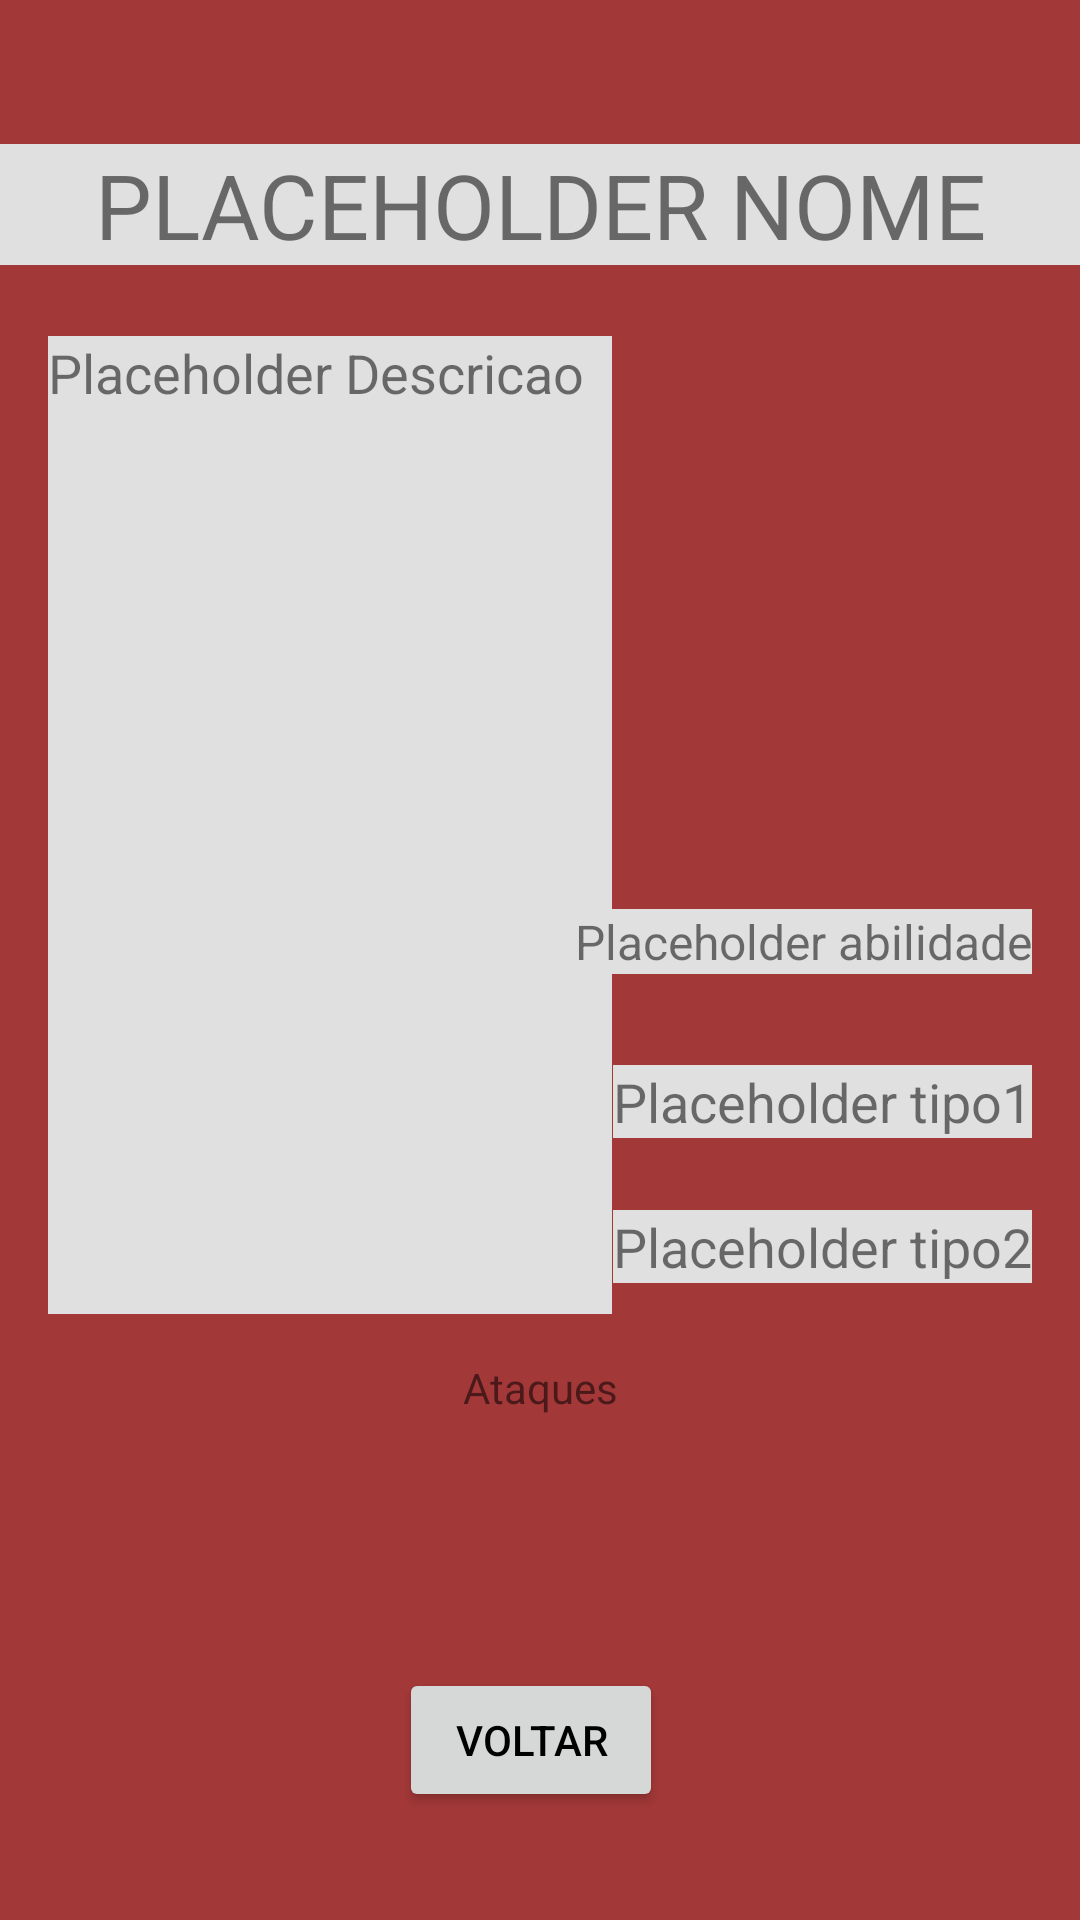

Layout XML and referenced resources for this Android screen:
<!-- AndroidManifest.xml: application theme Theme.Pokedex_19176 -->
<!-- res/layout/activity_pokemon_info.xml -->
<?xml version="1.0" encoding="utf-8"?>
<androidx.constraintlayout.widget.ConstraintLayout xmlns:android="http://schemas.android.com/apk/res/android"
    xmlns:app="http://schemas.android.com/apk/res-auto"
    xmlns:tools="http://schemas.android.com/tools"
    android:layout_width="match_parent"
    android:layout_height="match_parent"
    tools:context=".pokemonInfo"
    android:background="#A33838">


    <TextView
        android:id="@+id/txtNome"
        android:layout_width="match_parent"
        android:layout_height="wrap_content"

        android:layout_marginTop="48dp"
        android:background="#E0E0E0"
        android:gravity="center"
        android:text="placeholder nome"
        android:textSize="30dp"
        app:layout_constraintEnd_toEndOf="parent"
        app:layout_constraintHorizontal_bias="0.0"
        app:layout_constraintStart_toStartOf="parent"
        app:layout_constraintTop_toTopOf="parent"
        app:textAllCaps="true" />

    <ImageView
        android:id="@+id/imgPokemon"
        android:layout_width="145dp"
        android:layout_height="163dp"
        android:layout_marginTop="112dp"
        app:layout_constraintEnd_toEndOf="parent"
        app:layout_constraintHorizontal_bias="0.795"
        app:layout_constraintStart_toEndOf="@+id/txtDescricao"
        app:layout_constraintTop_toTopOf="parent"
        app:srcCompat="@drawable/ic_launcher_foreground" />

    <TextView
        android:id="@+id/txtDescricao"
        android:layout_width="188dp"
        android:layout_height="326dp"
        android:layout_marginStart="16dp"
        android:layout_marginTop="112dp"
        android:background="#E0E0E0"
        android:text="Placeholder Descricao"
        android:textSize="18dp"
        app:layout_constraintStart_toStartOf="parent"
        app:layout_constraintTop_toTopOf="parent" />

    <TextView
        android:id="@+id/txtTipo1"
        android:layout_width="wrap_content"
        android:layout_height="wrap_content"
        android:layout_marginTop="80dp"
        android:layout_marginEnd="16dp"
        android:background="#E0E0E0"
        android:text="Placeholder tipo1"
        android:textSize="18dp"
        app:layout_constraintEnd_toEndOf="parent"
        app:layout_constraintTop_toBottomOf="@+id/imgPokemon" />

    <TextView
        android:id="@+id/txtAbilidade"
        android:layout_width="wrap_content"
        android:layout_height="wrap_content"
        android:layout_marginTop="28dp"
        android:layout_marginEnd="16dp"
        android:background="#E0E0E0"
        android:text="Placeholder abilidade"
        android:textSize="16dp"
        app:layout_constraintEnd_toEndOf="parent"
        app:layout_constraintTop_toBottomOf="@+id/imgPokemon" />

    <TextView
        android:id="@+id/txtTipo2"
        android:layout_width="wrap_content"
        android:layout_height="wrap_content"
        android:layout_marginTop="24dp"
        android:layout_marginEnd="16dp"
        android:background="#E0E0E0"
        android:text="Placeholder tipo2"
        android:textSize="18dp"
        app:layout_constraintEnd_toEndOf="parent"
        app:layout_constraintTop_toBottomOf="@+id/txtTipo1" />

    <androidx.recyclerview.widget.RecyclerView
        android:id="@+id/movesView"
        android:layout_width="309dp"
        android:layout_height="wrap_content"
        android:layout_marginHorizontal="0dp"
        android:layout_marginTop="472dp"
        android:background="#E0E0E0"
        app:layout_constraintEnd_toEndOf="parent"
        app:layout_constraintStart_toStartOf="parent"
        app:layout_constraintTop_toTopOf="parent" />

    <Button
        android:id="@+id/btnVoltarInfo"
        android:layout_width="wrap_content"
        android:layout_height="wrap_content"
        android:layout_marginStart="148dp"
        android:layout_marginEnd="154dp"
        android:layout_marginBottom="36dp"
        android:text="voltar"
        app:layout_constraintBottom_toBottomOf="parent"
        app:layout_constraintEnd_toEndOf="parent"
        android:textColor="@color/black"
        app:layout_constraintStart_toStartOf="parent" />

    <TextView
        android:id="@+id/textView3"
        android:layout_width="wrap_content"
        android:layout_height="wrap_content"
        android:text="Ataques"
        app:layout_constraintBottom_toTopOf="@+id/movesView"
        app:layout_constraintEnd_toEndOf="parent"
        app:layout_constraintStart_toStartOf="parent" />
</androidx.constraintlayout.widget.ConstraintLayout>
<!-- resources referenced by this layout -->
<resources>
  <style name="Theme.Pokedex_19176" parent="Theme.MaterialComponents.DayNight.DarkActionBar">
          
          <item name="colorPrimary">@color/white</item>
          <item name="colorPrimaryVariant">@color/white</item>
          <item name="colorOnPrimary">@color/white</item>
          
          <item name="colorSecondary">@color/teal_200</item>
          <item name="colorSecondaryVariant">@color/teal_700</item>
          <item name="colorOnSecondary">@color/black</item>
          
          <item name="android:statusBarColor" tools:targetApi="l">?attr/colorPrimaryVariant</item>
          
      </style>
  <!-- not gathered from this repository: default colours our renderer supplied (Android Studio template values) -->
  <color name="teal_200">#FF03DAC5</color>
  <color name="teal_700">#FF018786</color>
  <color name="black">#FF000000</color>
  <color name="white">#FFFFFFFF</color>
</resources>
